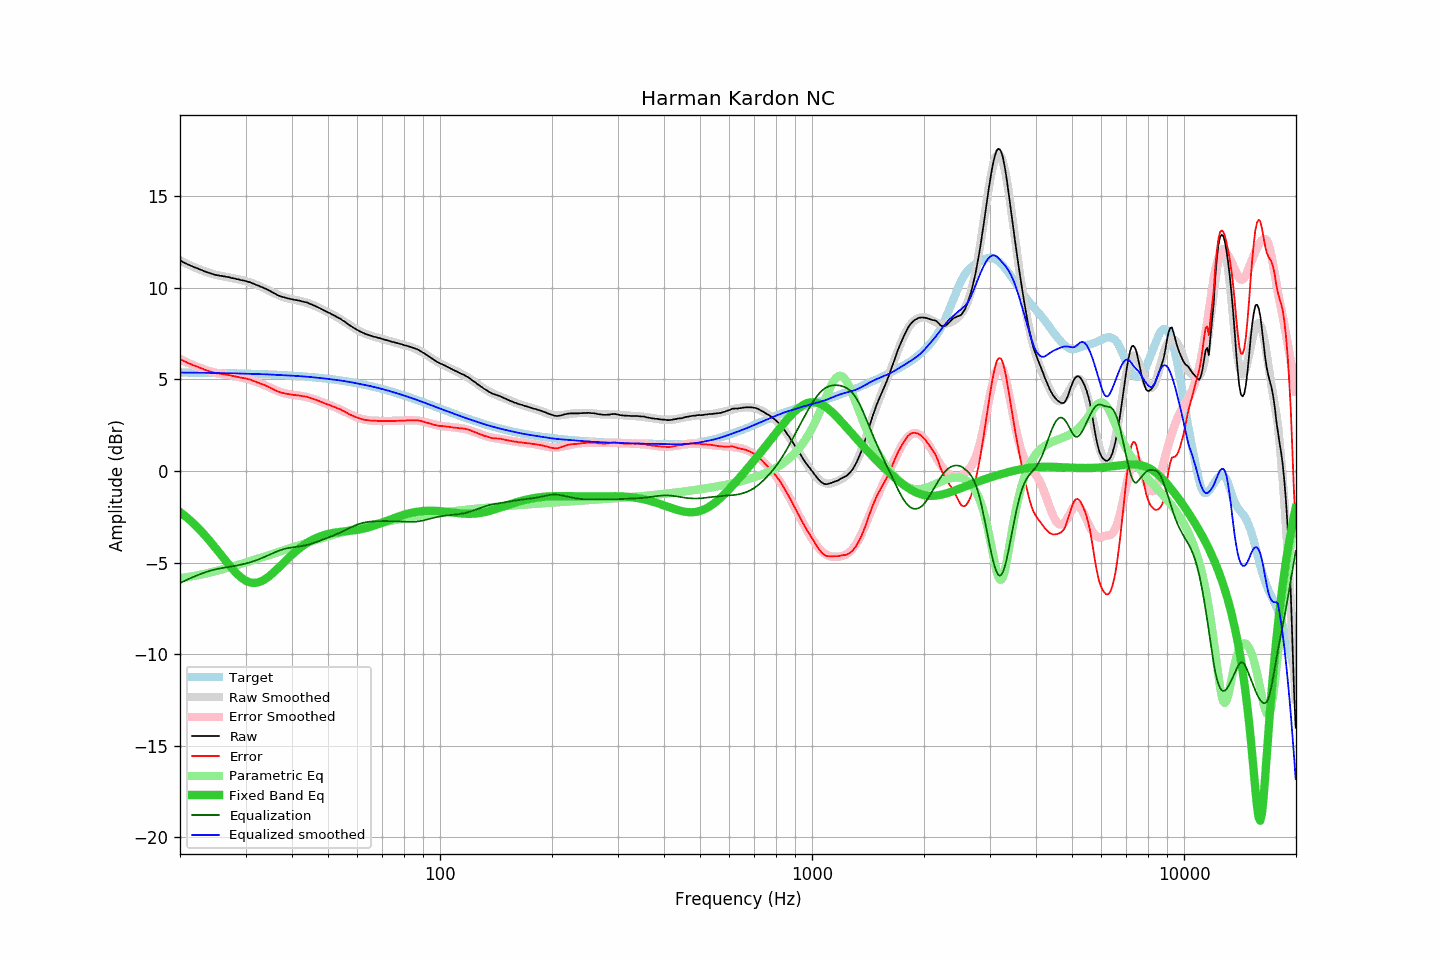

The table this chart was drawn from, first rows:
frequency, raw, error, smoothed, error_smoothed, equalization, parametric_eq, equalized_raw, equalized_smoothed, target
20.00, 11.50, 6.12, 11.49, 6.12, -6.12, -2.24, 5.38, 5.38, 5.38
20.20, 11.45, 6.07, 11.45, 6.07, -6.07, -2.31, 5.38, 5.38, 5.38
20.40, 11.40, 6.02, 11.40, 6.03, -6.03, -2.37, 5.37, 5.38, 5.38
20.61, 11.36, 5.98, 11.36, 5.99, -5.99, -2.44, 5.37, 5.38, 5.38
20.81, 11.32, 5.94, 11.32, 5.94, -5.94, -2.52, 5.37, 5.37, 5.38
21.02, 11.27, 5.89, 11.28, 5.90, -5.90, -2.59, 5.36, 5.37, 5.37
21.23, 11.24, 5.86, 11.24, 5.86, -5.86, -2.67, 5.37, 5.37, 5.37
21.44, 11.20, 5.83, 11.20, 5.83, -5.83, -2.75, 5.37, 5.37, 5.37
21.66, 11.16, 5.79, 11.16, 5.79, -5.79, -2.83, 5.37, 5.37, 5.37
21.87, 11.12, 5.75, 11.12, 5.75, -5.75, -2.91, 5.37, 5.37, 5.37
22.09, 11.09, 5.72, 11.09, 5.72, -5.72, -3.00, 5.37, 5.37, 5.37
22.31, 11.06, 5.69, 11.05, 5.68, -5.68, -3.08, 5.38, 5.37, 5.37
22.54, 11.02, 5.65, 11.01, 5.65, -5.65, -3.17, 5.37, 5.37, 5.37
22.76, 10.99, 5.62, 10.98, 5.61, -5.61, -3.27, 5.38, 5.37, 5.37
22.99, 10.95, 5.58, 10.94, 5.58, -5.58, -3.36, 5.37, 5.36, 5.37
23.22, 10.91, 5.54, 10.91, 5.55, -5.55, -3.46, 5.36, 5.36, 5.36
23.45, 10.88, 5.52, 10.88, 5.52, -5.52, -3.56, 5.36, 5.36, 5.36
23.69, 10.84, 5.48, 10.85, 5.49, -5.49, -3.66, 5.35, 5.36, 5.36
23.92, 10.82, 5.46, 10.82, 5.46, -5.46, -3.76, 5.36, 5.36, 5.36
24.16, 10.79, 5.43, 10.79, 5.43, -5.43, -3.87, 5.35, 5.35, 5.36
24.40, 10.76, 5.40, 10.76, 5.41, -5.41, -3.97, 5.35, 5.35, 5.36
24.65, 10.73, 5.37, 10.74, 5.39, -5.39, -4.08, 5.34, 5.35, 5.36
24.89, 10.71, 5.35, 10.72, 5.37, -5.37, -4.19, 5.34, 5.35, 5.35
25.14, 10.69, 5.34, 10.70, 5.35, -5.35, -4.30, 5.34, 5.35, 5.35
25.39, 10.68, 5.33, 10.68, 5.33, -5.33, -4.41, 5.35, 5.35, 5.35
25.65, 10.66, 5.31, 10.66, 5.31, -5.31, -4.52, 5.35, 5.35, 5.35
25.91, 10.65, 5.30, 10.64, 5.30, -5.30, -4.63, 5.35, 5.35, 5.35
26.16, 10.63, 5.28, 10.63, 5.28, -5.28, -4.75, 5.35, 5.35, 5.35
26.43, 10.62, 5.27, 10.61, 5.27, -5.27, -4.86, 5.35, 5.34, 5.34
26.69, 10.60, 5.26, 10.59, 5.25, -5.25, -4.97, 5.35, 5.34, 5.34
26.96, 10.59, 5.25, 10.58, 5.24, -5.24, -5.07, 5.35, 5.34, 5.34
27.23, 10.57, 5.23, 10.56, 5.22, -5.22, -5.18, 5.35, 5.34, 5.34
27.50, 10.54, 5.20, 10.54, 5.21, -5.21, -5.28, 5.33, 5.34, 5.34
27.77, 10.53, 5.19, 10.53, 5.19, -5.19, -5.38, 5.34, 5.33, 5.34
28.05, 10.51, 5.17, 10.51, 5.18, -5.18, -5.48, 5.33, 5.33, 5.33
28.33, 10.48, 5.15, 10.49, 5.16, -5.16, -5.57, 5.32, 5.33, 5.33
28.62, 10.47, 5.14, 10.47, 5.14, -5.14, -5.66, 5.33, 5.33, 5.33
28.90, 10.45, 5.12, 10.45, 5.13, -5.13, -5.74, 5.32, 5.33, 5.33
29.19, 10.42, 5.09, 10.43, 5.11, -5.11, -5.81, 5.31, 5.32, 5.33
29.48, 10.41, 5.09, 10.41, 5.09, -5.09, -5.88, 5.32, 5.32, 5.32
29.78, 10.39, 5.07, 10.38, 5.07, -5.07, -5.93, 5.32, 5.32, 5.32
30.08, 10.37, 5.05, 10.36, 5.04, -5.04, -5.99, 5.32, 5.32, 5.32
30.38, 10.34, 5.02, 10.33, 5.02, -5.02, -6.03, 5.32, 5.31, 5.32
30.68, 10.32, 5.01, 10.31, 5.00, -5.00, -6.06, 5.32, 5.31, 5.31
30.99, 10.29, 4.98, 10.28, 4.97, -4.97, -6.08, 5.32, 5.31, 5.31
31.30, 10.25, 4.94, 10.25, 4.94, -4.94, -6.10, 5.31, 5.31, 5.31
31.61, 10.22, 4.91, 10.22, 4.91, -4.91, -6.10, 5.30, 5.30, 5.30
31.93, 10.18, 4.88, 10.18, 4.88, -4.88, -6.10, 5.29, 5.30, 5.30
32.24, 10.14, 4.84, 10.15, 4.85, -4.85, -6.09, 5.29, 5.30, 5.30
32.57, 10.11, 4.81, 10.11, 4.82, -4.82, -6.06, 5.29, 5.30, 5.30
32.89, 10.07, 4.78, 10.08, 4.78, -4.78, -6.03, 5.29, 5.29, 5.29
33.22, 10.04, 4.75, 10.04, 4.75, -4.75, -5.99, 5.29, 5.29, 5.29
33.55, 10.00, 4.71, 9.99, 4.71, -4.71, -5.95, 5.29, 5.28, 5.29
33.89, 9.96, 4.68, 9.95, 4.67, -4.67, -5.90, 5.29, 5.28, 5.28
34.23, 9.92, 4.64, 9.91, 4.63, -4.63, -5.84, 5.29, 5.28, 5.28
34.57, 9.88, 4.60, 9.86, 4.59, -4.59, -5.77, 5.29, 5.27, 5.28
34.92, 9.83, 4.56, 9.82, 4.55, -4.55, -5.70, 5.28, 5.27, 5.27
35.27, 9.78, 4.51, 9.77, 4.51, -4.51, -5.63, 5.27, 5.26, 5.27
35.62, 9.73, 4.46, 9.73, 4.47, -4.47, -5.55, 5.26, 5.26, 5.26
35.97, 9.68, 4.42, 9.69, 4.43, -4.43, -5.47, 5.24, 5.26, 5.26
... 635 more rows
